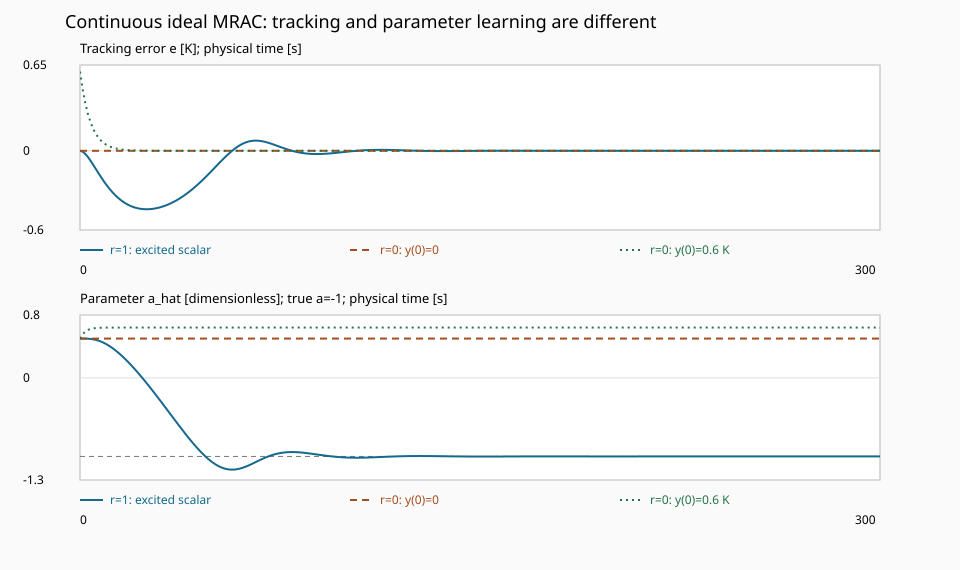

Source data for this figure (header and first rows):
case, time_s, y_K, reference_model_y_K, tracking_error_K, ahat_dimensionless, control_W, V_dimensionless, comparison_envelope
ideal_reference, 0, 0, 0, 0, 0.5, 1, 0.5625, 
ideal_reference, 1, 0.08848, 0.09516, -0.006683, 0.5, 0.8673, 0.5625, 
ideal_reference, 2, 0.1574, 0.1813, -0.02388, 0.4996, 0.764, 0.5625, 
ideal_reference, 3, 0.2111, 0.2592, -0.04811, 0.4982, 0.6838, 0.5623, 
ideal_reference, 4, 0.2529, 0.3297, -0.07675, 0.4953, 0.6218, 0.562, 
ideal_reference, 5, 0.2856, 0.3935, -0.1078, 0.4903, 0.5743, 0.5611, 
ideal_reference, 6, 0.3113, 0.4512, -0.1399, 0.4829, 0.5384, 0.5596, 
ideal_reference, 7, 0.3315, 0.5034, -0.1719, 0.4729, 0.5117, 0.5571, 
ideal_reference, 8, 0.3477, 0.5507, -0.203, 0.4601, 0.4923, 0.5536, 
ideal_reference, 9, 0.3608, 0.5934, -0.2327, 0.4447, 0.4788, 0.5488, 
ideal_reference, 10, 0.3715, 0.6321, -0.2606, 0.4266, 0.47, 0.5427, 
ideal_reference, 11, 0.3806, 0.6671, -0.2865, 0.406, 0.4648, 0.5352, 
ideal_reference, 12, 0.3885, 0.6988, -0.3103, 0.383, 0.4627, 0.5263, 
ideal_reference, 13, 0.3956, 0.7275, -0.3319, 0.3578, 0.4629, 0.516, 
ideal_reference, 14, 0.4021, 0.7534, -0.3513, 0.3305, 0.465, 0.5043, 
ideal_reference, 15, 0.4082, 0.7769, -0.3686, 0.3014, 0.4688, 0.4913, 
ideal_reference, 16, 0.4142, 0.7981, -0.3839, 0.2704, 0.4738, 0.4772, 
ideal_reference, 17, 0.4202, 0.8173, -0.3971, 0.2378, 0.4799, 0.4619, 
ideal_reference, 18, 0.4262, 0.8347, -0.4085, 0.2037, 0.487, 0.4457, 
ideal_reference, 19, 0.4324, 0.8504, -0.4181, 0.1682, 0.4949, 0.4286, 
ideal_reference, 20, 0.4387, 0.8647, -0.4259, 0.1314, 0.5036, 0.4107, 
ideal_reference, 21, 0.4454, 0.8775, -0.4322, 0.09348, 0.513, 0.3923, 
ideal_reference, 22, 0.4523, 0.8892, -0.4369, 0.05446, 0.5231, 0.3734, 
ideal_reference, 23, 0.4595, 0.8997, -0.4402, 0.01446, 0.5338, 0.3542, 
ideal_reference, 24, 0.4671, 0.9093, -0.4421, -0.02643, 0.5452, 0.3347, 
ideal_reference, 25, 0.4751, 0.9179, -0.4428, -0.06813, 0.5572, 0.3151, 
ideal_reference, 26, 0.4836, 0.9257, -0.4422, -0.1106, 0.5699, 0.2955, 
ideal_reference, 27, 0.4924, 0.9328, -0.4404, -0.1536, 0.5832, 0.2761, 
ideal_reference, 28, 0.5017, 0.9392, -0.4375, -0.1973, 0.5972, 0.2568, 
ideal_reference, 29, 0.5115, 0.945, -0.4334, -0.2414, 0.612, 0.2378, 
ideal_reference, 30, 0.5218, 0.9502, -0.4284, -0.2859, 0.6274, 0.2192, 
ideal_reference, 31, 0.5326, 0.955, -0.4223, -0.3308, 0.6435, 0.2011, 
ideal_reference, 32, 0.544, 0.9592, -0.4152, -0.3759, 0.6605, 0.1836, 
ideal_reference, 33, 0.5559, 0.9631, -0.4072, -0.4211, 0.6782, 0.1667, 
ideal_reference, 34, 0.5685, 0.9666, -0.3982, -0.4664, 0.6967, 0.1505, 
ideal_reference, 35, 0.5816, 0.9698, -0.3882, -0.5116, 0.716, 0.135, 
ideal_reference, 36, 0.5953, 0.9727, -0.3773, -0.5567, 0.7361, 0.1203, 
ideal_reference, 37, 0.6097, 0.9753, -0.3655, -0.6014, 0.757, 0.1065, 
ideal_reference, 38, 0.6248, 0.9776, -0.3528, -0.6458, 0.7787, 0.09362, 
ideal_reference, 39, 0.6405, 0.9798, -0.3392, -0.6896, 0.8012, 0.08164, 
ideal_reference, 40, 0.6569, 0.9817, -0.3248, -0.7326, 0.8244, 0.07061, 
ideal_reference, 41, 0.674, 0.9834, -0.3094, -0.7748, 0.8482, 0.06055, 
ideal_reference, 42, 0.6918, 0.985, -0.2932, -0.816, 0.8727, 0.05146, 
ideal_reference, 43, 0.7102, 0.9864, -0.2762, -0.8559, 0.8977, 0.04335, 
ideal_reference, 44, 0.7293, 0.9877, -0.2585, -0.8944, 0.923, 0.03619, 
ideal_reference, 45, 0.7489, 0.9889, -0.24, -0.9312, 0.9485, 0.02997, 
ideal_reference, 46, 0.7691, 0.9899, -0.2208, -0.9662, 0.974, 0.02466, 
ideal_reference, 47, 0.7899, 0.9909, -0.201, -0.9991, 0.9993, 0.02021, 
ideal_reference, 48, 0.811, 0.9918, -0.1808, -1.03, 1.024, 0.01656, 
ideal_reference, 49, 0.8324, 0.9926, -0.1601, -1.058, 1.048, 0.01365, 
ideal_reference, 50, 0.8541, 0.9933, -0.1392, -1.083, 1.071, 0.01141, 
ideal_reference, 51, 0.8757, 0.9939, -0.1182, -1.105, 1.092, 0.009746, 
ideal_reference, 52, 0.8973, 0.9945, -0.09721, -1.124, 1.111, 0.008583, 
ideal_reference, 53, 0.9185, 0.995, -0.0765, -1.14, 1.129, 0.007825, 
ideal_reference, 54, 0.9392, 0.9955, -0.05626, -1.152, 1.143, 0.007382, 
ideal_reference, 55, 0.9592, 0.9959, -0.03672, -1.161, 1.155, 0.007163, 
ideal_reference, 56, 0.9782, 0.9963, -0.01809, -1.166, 1.163, 0.007085, 
ideal_reference, 57, 0.996, 0.9967, -0.000621, -1.168, 1.168, 0.007074, 
ideal_reference, 58, 1.012, 0.997, 0.01547, -1.167, 1.169, 0.007067, 
ideal_reference, 59, 1.027, 0.9973, 0.02997, -1.162, 1.166, 0.007013, 
... 8,148 more rows
